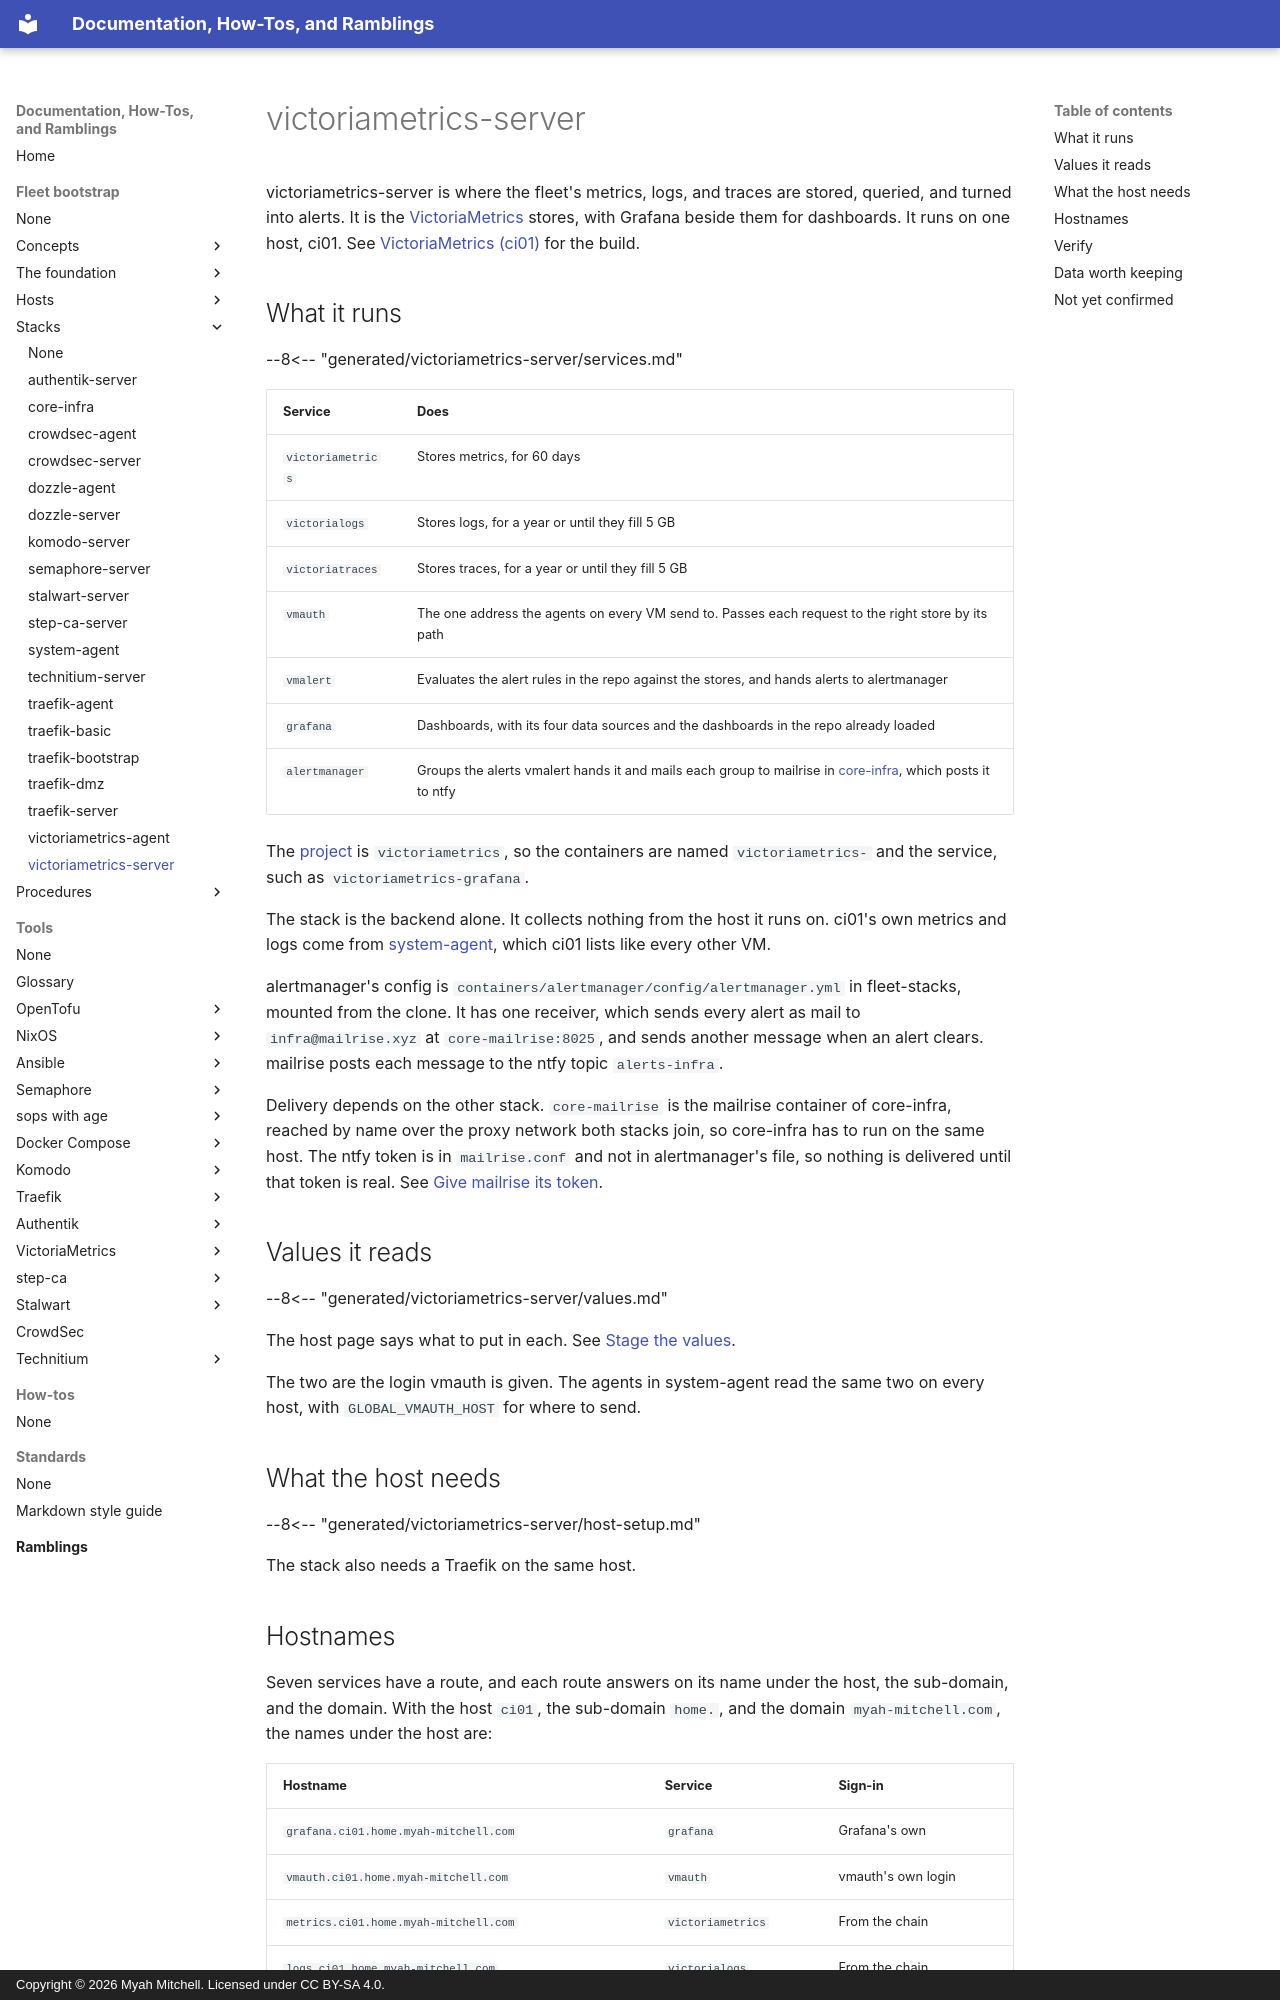

repository: myah-mitchell/docs · page: fleet-bootstrap/stacks/victoriametrics-server/index.html · generator: mkdocs · copyright: Copyright © 2026 Myah Mitchell. Licensed under CC BY-SA 4.0.

# victoriametrics-server

victoriametrics-server is where the fleet's metrics, logs, and traces are stored, queried, and turned into alerts. It is the [VictoriaMetrics](../../tools/victoriametrics/index.md) stores, with Grafana beside them for dashboards. It runs on one host, ci01. See [VictoriaMetrics (ci01)](../hosts/ci01-victoriametrics.md) for the build.

## What it runs {#services}

--8<-- "generated/victoriametrics-server/services.md"

| Service | Does |
| --- | --- |
| `victoriametrics` | Stores metrics, for 60 days |
| `victorialogs` | Stores logs, for a year or until they fill 5 GB |
| `victoriatraces` | Stores traces, for a year or until they fill 5 GB |
| `vmauth` | The one address the agents on every VM send to. Passes each request to the right store by its path |
| `vmalert` | Evaluates the alert rules in the repo against the stores, and hands alerts to alertmanager |
| `grafana` | Dashboards, with its four data sources and the dashboards in the repo already loaded |
| `alertmanager` | Groups the alerts vmalert hands it and mails each group to mailrise in [core-infra](core-infra.md), which posts it to ntfy |

The [project](../../tools/glossary.md#project) is `victoriametrics`, so the containers are named `victoriametrics-` and the service, such as `victoriametrics-grafana`.

The stack is the backend alone. It collects nothing from the host it runs on. ci01's own metrics and logs come from [system-agent](system-agent.md), which ci01 lists like every other VM.

alertmanager's config is `containers/alertmanager/config/alertmanager.yml` in fleet-stacks, mounted from the clone. It has one receiver, which sends every alert as mail to `infra@mailrise.xyz` at `core-mailrise:8025`, and sends another message when an alert clears. mailrise posts each message to the ntfy topic `alerts-infra`.

Delivery depends on the other stack. `core-mailrise` is the mailrise container of core-infra, reached by name over the proxy network both stacks join, so core-infra has to run on the same host. The ntfy token is in `mailrise.conf` and not in alertmanager's file, so nothing is delivered until that token is real. See [Give mailrise its token](../hosts/ci01-core-infra.md#mailrise).

## Values it reads {#values}

--8<-- "generated/victoriametrics-server/values.md"

The host page says what to put in each. See [Stage the values](../hosts/ci01-victoriametrics.md#values).

The two are the login vmauth is given. The agents in system-agent read the same two on every host, with `GLOBAL_VMAUTH_HOST` for where to send.

## What the host needs {#host-setup}

--8<-- "generated/victoriametrics-server/host-setup.md"

The stack also needs a Traefik on the same host.
